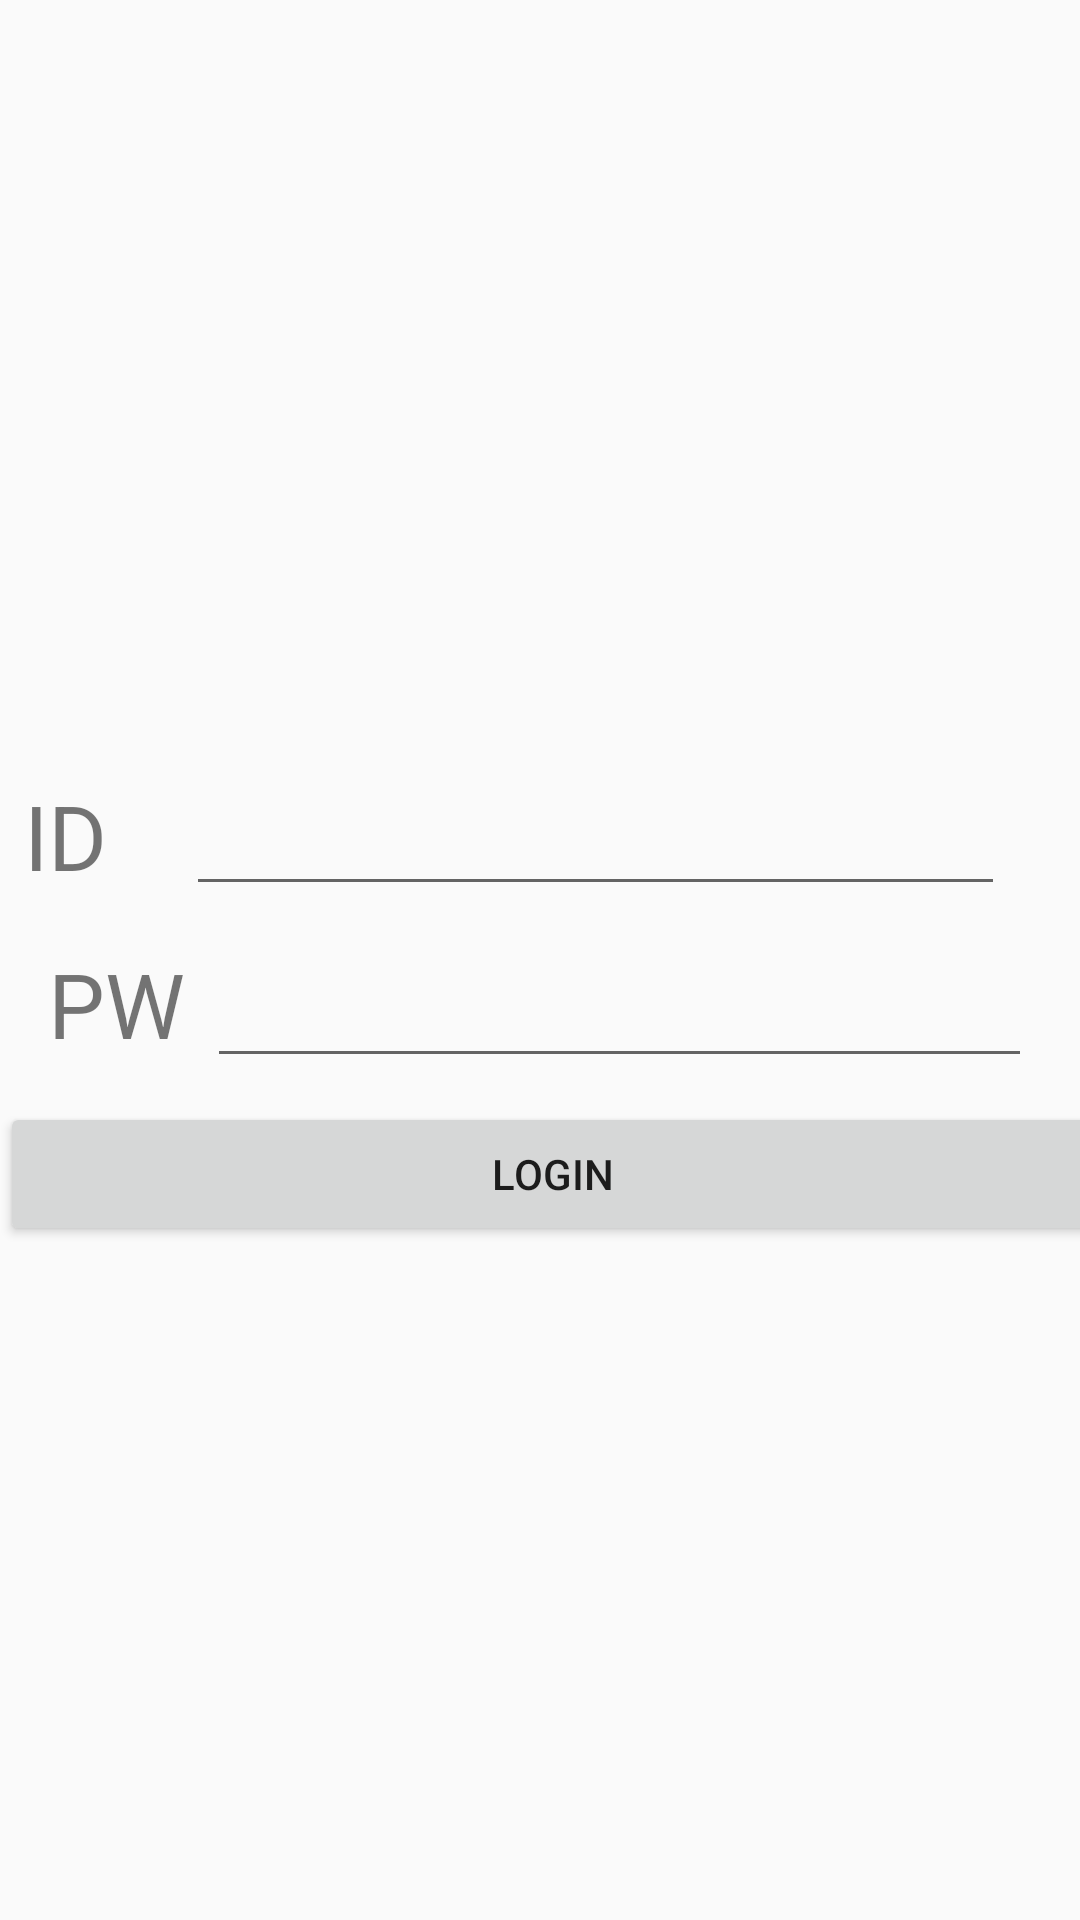

Write the Android layout XML for this screen, with the resource values it uses.
<!-- AndroidManifest.xml: application theme AppTheme -->
<!-- res/layout/content_login.xml -->
<?xml version="1.0" encoding="utf-8"?>
<android.support.constraint.ConstraintLayout xmlns:android="http://schemas.android.com/apk/res/android"
    xmlns:app="http://schemas.android.com/apk/res-auto"
    xmlns:tools="http://schemas.android.com/tools"
    android:layout_width="match_parent"
    android:layout_height="match_parent"
    app:layout_behavior="@string/appbar_scrolling_view_behavior"
    tools:context="com.kh.companyfood.ui.login.LoginActivity"
    tools:showIn="@layout/activity_login">

    <TextView
        android:layout_width="51dp"
        android:layout_height="48dp"
        android:textSize="30dp"
        android:text="@string/id"
        app:layout_constraintRight_toLeftOf="@+id/editText_signup_pw"
        android:layout_marginRight="8dp"
        android:layout_marginLeft="8dp"
        app:layout_constraintLeft_toLeftOf="parent"
        app:layout_constraintHorizontal_bias="0.285"
        android:layout_marginBottom="8dp"
        app:layout_constraintBottom_toTopOf="@+id/textView" />

    <EditText
        android:layout_width="273dp"
        android:layout_height="wrap_content"
        android:id="@+id/editText_id"
        android:layout_marginRight="25dp"
        app:layout_constraintRight_toRightOf="parent"
        android:layout_marginBottom="16dp"
        app:layout_constraintBottom_toTopOf="@+id/editText_pw" />

    <TextView
        android:layout_width="47dp"
        android:layout_height="43dp"
        android:textSize="30dp"
        android:text="@string/pw"
        app:layout_constraintRight_toLeftOf="@+id/editText"
        android:layout_marginRight="18dp"
        android:layout_marginLeft="16dp"
        app:layout_constraintLeft_toLeftOf="parent"
        app:layout_constraintHorizontal_bias="0.4"
        android:id="@+id/textView"
        android:layout_marginBottom="10dp"
        app:layout_constraintBottom_toTopOf="@+id/button_login" />

    <EditText
        android:layout_width="275dp"
        android:layout_height="0dp"
        android:id="@+id/editText_pw"
        android:inputType="textPassword"
        android:layout_marginRight="16dp"
        app:layout_constraintRight_toRightOf="parent"
        android:layout_marginBottom="8dp"
        app:layout_constraintBottom_toTopOf="@+id/button_login" />

    <Button
        android:layout_width="368dp"
        android:layout_height="wrap_content"
        android:text="Login"
        tools:layout_editor_absoluteX="8dp"
        android:id="@+id/button_login"
        app:layout_constraintBottom_toBottomOf="parent"
        android:layout_marginBottom="8dp"
        app:layout_constraintTop_toTopOf="parent"
        android:layout_marginTop="8dp"
        app:layout_constraintVertical_bias="0.624" />

</android.support.constraint.ConstraintLayout>
<!-- res/layout/activity_login.xml (included above) -->
<?xml version="1.0" encoding="utf-8"?>
<android.support.design.widget.CoordinatorLayout xmlns:android="http://schemas.android.com/apk/res/android"
    xmlns:app="http://schemas.android.com/apk/res-auto"
    xmlns:tools="http://schemas.android.com/tools"
    android:layout_width="match_parent"
    android:layout_height="match_parent"
    tools:context="com.kh.companyfood.ui.login.LoginActivity">

    <android.support.design.widget.AppBarLayout
        android:layout_width="match_parent"
        android:layout_height="wrap_content"
        android:theme="@style/AppTheme.AppBarOverlay">

        <android.support.v7.widget.Toolbar
            android:id="@+id/toolbar"
            android:layout_width="match_parent"
            android:layout_height="?attr/actionBarSize"
            android:background="?attr/colorPrimary"
            app:popupTheme="@style/AppTheme.PopupOverlay" />

    </android.support.design.widget.AppBarLayout>

    <include layout="@layout/content_login" />

    <android.support.design.widget.FloatingActionButton
        android:id="@+id/fab"
        android:layout_width="wrap_content"
        android:layout_height="wrap_content"
        android:layout_gravity="bottom|end"
        android:layout_margin="@dimen/fab_margin"
        app:srcCompat="@android:drawable/ic_dialog_email" />

</android.support.design.widget.CoordinatorLayout>
<!-- resources referenced by this layout -->
<resources>
  <dimen name="fab_margin">16dp</dimen>
  <string name="id">ID</string>
  <string name="pw">PW</string>
  <style name="AppTheme.AppBarOverlay" parent="ThemeOverlay.AppCompat.Dark.ActionBar" />
  <style name="AppTheme.PopupOverlay" parent="ThemeOverlay.AppCompat.Light" />
  <style name="AppTheme" parent="Theme.AppCompat.Light.DarkActionBar">
          
          <item name="colorPrimary">@color/colorPrimary</item>
          <item name="colorPrimaryDark">@color/colorPrimaryDark</item>
          <item name="colorAccent">@color/colorAccent</item>
  
          
          <item name="preferenceTheme">@style/PreferenceThemeOverlay</item>
      </style>
  <color name="colorPrimary">#3F51B5</color>
  <color name="colorPrimaryDark">#303F9F</color>
  <color name="colorAccent">#FF4081</color>
</resources>
